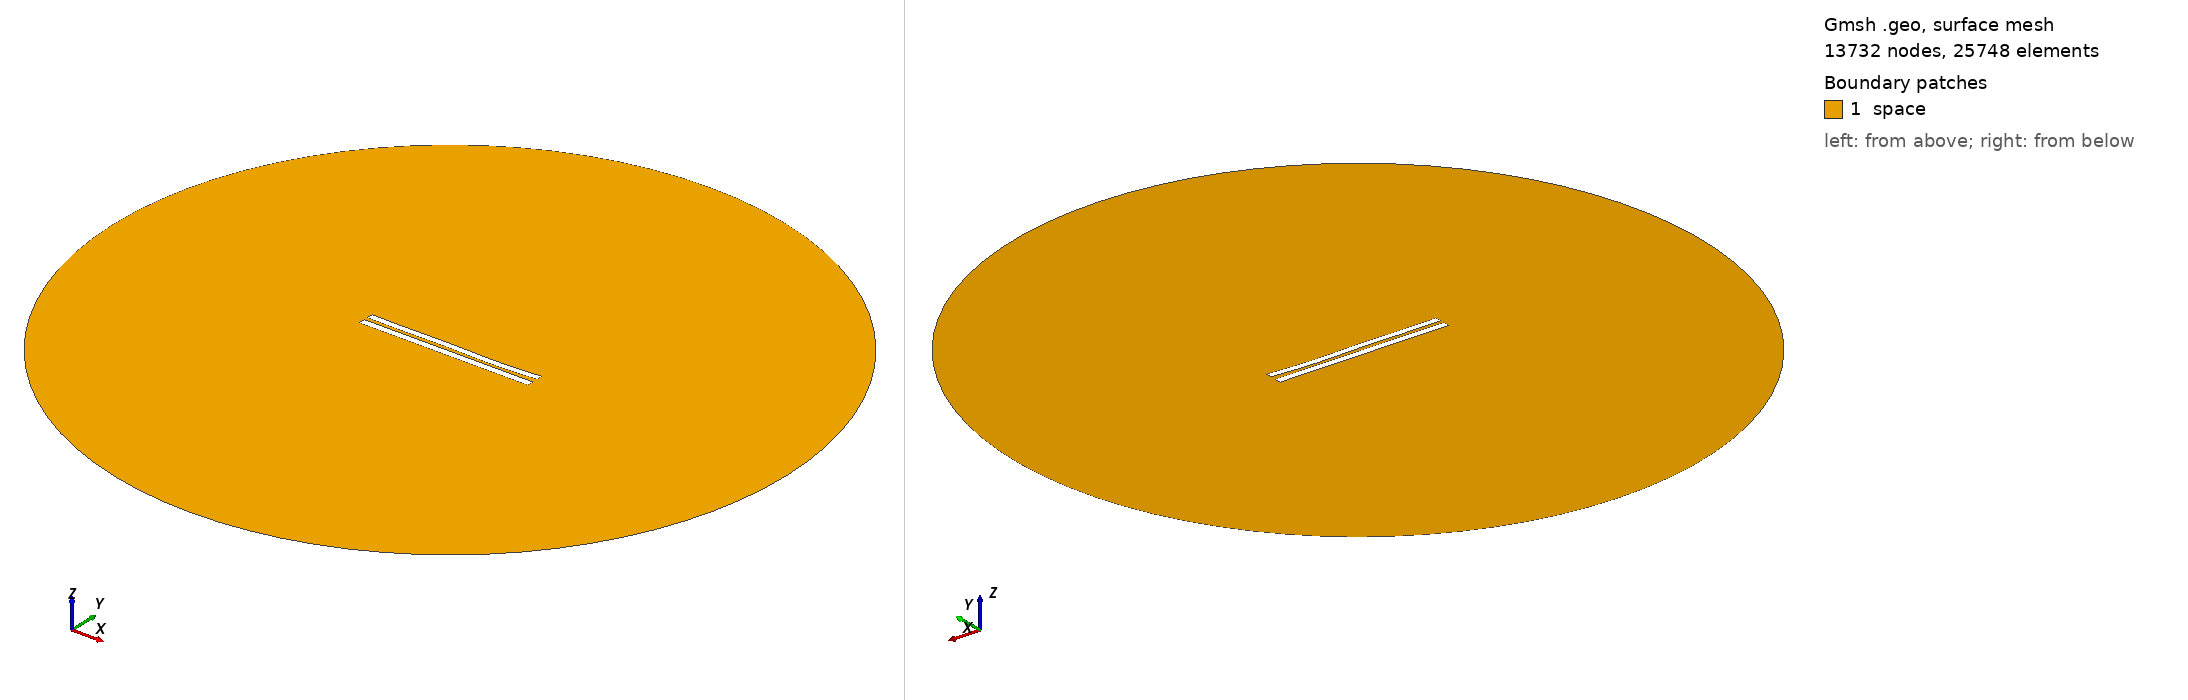

Gmsh geometry script, surface-meshed: 13732 nodes, 25748 surface elements. Boundary patches (legend numbers): 1 space. Left view from above one corner, right view from below the opposite corner. Legend entries are the model's physical surfaces. The drawing asked Gmsh for element sizes between 1% and 20% of the model's largest extent; the script's own settings can give other sizes.

=== 5271.geo (drawn) ===
//---------------------------------------
// Geometry kernel
//---------------------------------------

SetFactory("OpenCASCADE");



//---------------------------------------
// Parameters of the geometry
//---------------------------------------

// Overetch of the upper plate
overetch = 0.125;

// Distance between the plates
distance = 2.25;

// Discretization over the x axis (for the deformation)
nx = 50; 

// Length of the plate
L = 100 - overetch; 

// Number of modes
n = 4; 

// 1st mode coefficient
coeff(1) = 0.0;
beta(1) = 0.596864 * 3.1415926535 / L;

// 2nd mode coefficient
coeff(2) = -0.15;
beta(2) = 1.49418 * 3.1415926535 / L;

// 3rd mode coefficient
coeff(3) = 0.15;
beta(3) = 2.50025 * 3.1415926535 / L;

// 4th mode coefficient
coeff(4) = -0.15;
beta(4) = 3.49999 * 3.1415926535 / L;



//---------------------------------------
// Upper plate (deformed rectangle)
//---------------------------------------

// Coordiantes of the upper plate
xmin = -50;
xmax = 50 - overetch;

// Height of the upper plate
yheight = 4 - 2 * overetch;

// Indexes of the points
UpperID[] = {};
LowerID[] = {};
LeftID[] = {};
RightID[] = {};

// Point index
p = 1;

// Horizontal edges
For i In {1:nx}
    x = xmin + (i-1)*(xmax - xmin)/(nx-1);

    y_bottom = distance / 2 + overetch;
    For j In {1:n}
        C = (Cosh(beta(j)*L) + Cos(beta(j)*L)) / (Sinh(beta(j)*L) + Sin(beta(j)*L));
        y_bottom  = y_bottom + coeff(j) * (Cosh(beta(j)*(x+50)) - Cos(beta(j)*(x+50)) - C * (Sinh(beta(j)*(x+50)) - Sin(beta(j)*(x+50))));
    EndFor

    y_top = y_bottom + yheight;

    Point(p) = {x, y_top, 0, 1.0};
    UpperID[i] = p;
    p = p + 1;

    Point(p) = {x, y_bottom, 0, 1.0};
    LowerID[i] = p;
    p = p + 1;
EndFor

// Create point lists
UpperPts[] = {}; LowerPts[] = {};
For i In {1:nx}
  UpperPts[] += {UpperID[i]};
  LowerPts[] += {LowerID[i]};
EndFor

// Build splines
Spline(1) = {UpperPts[]};
Spline(2) = {LowerPts[]};
Line(3) = {LowerPts[nx-1], UpperPts[nx-1]};
Line(4) = {LowerPts[0], UpperPts[0]};

// Build the plane surface
Curve Loop(1) = {2, 3, -1, -4};
Plane Surface(1) = {1};



//---------------------------------------
// Lower plate (rectangle)
//---------------------------------------

// Vertices
Point(1001) = {-50, -1, 0, 1.0};
Point(1002) = { 50, -1, 0, 1.0};
Point(1003) = { 50,  -5, 0, 1.0};
Point(1004) = {-50,  -5, 0, 1.0};

// Edges
Line(5) = {1001, 1002};
Line(6) = {1002, 1003};
Line(7) = {1003, 1004};
Line(8) = {1004, 1001};

// Plane surface
Line Loop(2) = {5, 6, 7, 8};
Plane Surface(2) = {2}; 



//---------------------------------------
// Outer (fictious) boundary
//---------------------------------------

// Points
Point(1005) = {0, 0, 0};       // Center
Point(1006) = {200, 0, 0};     // Start point
Point(1007) = {0, 200, 0};     // 90 degrees
Point(1008) = {-200, 0, 0};    // 180 degrees
Point(1009) = {0, -200, 0};    // 270 degrees

// Circle arcs (each needs start, center, end)
Circle(9) = {1006, 1005, 1007};
Circle(10) = {1007, 1005, 1008};
Circle(11) = {1008, 1005, 1009};
Circle(12) = {1009, 1005, 1006};

// Plane surface for the entire domain
Curve Loop(3) = {9, 10, 11, 12};
Surface(3) = {3};

// Subtract the plates from the whole domain to obtain the actual domain where we want to solve the equations
BooleanDifference{ Surface{3}; Delete; }{ Surface{1}; Surface{2}; Delete; }




//---------------------------------------
// Transfinite Lines/Curves
//---------------------------------------

// Set the number of points on the boundaries
r = 7;

// Plates
Transfinite Curve {1, 2} = 50*r Using Progression 1;
Transfinite Curve {3, 4} = 2*r Using Progression 1;
Transfinite Line {5, 7} = 50*r Using Progression 1;
Transfinite Line {6, 8} = 2*r Using Progression 1;

// Outer boundary
Transfinite Line {9, 10, 11, 12} = 20 Using Progression 1;



//---------------------------------------
// Physical groups
//---------------------------------------                

// Physical curves (boundaries)
Physical Line("force_segment", 10) = {2};
Physical Line("upper_plate", 11) = {1, 3, 4};
Physical Line("lower_plate", 12) = {5, 6, 7, 8};
Physical Line("boundary", 20) = {9, 10, 11, 12};

// Physical Surfaces
Physical Surface("space", 30) = {3};



//---------------------------------------
// 6. Generate the Mesh
//---------------------------------------

// 2D mesh generation
Mesh 2;
